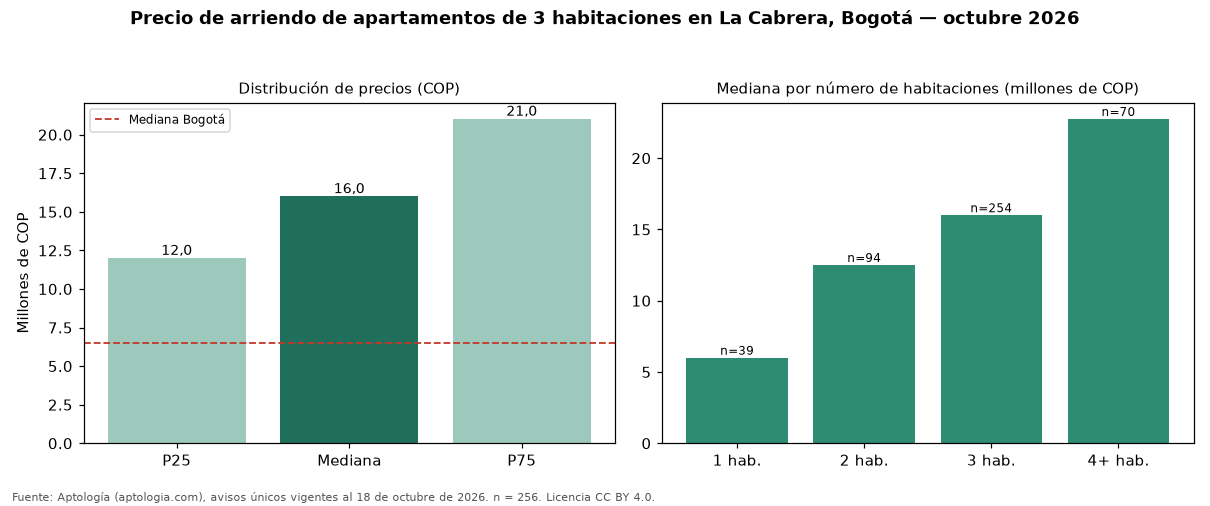

Source data for this figure (header and first rows):
seccion, metrica, valor_cop, n
precio, p25, 12000000, 256
precio, mediana, 16000000, 256
precio, p75, 21020000, 256
cop_por_m2, p25, 58877, 256
cop_por_m2, mediana, 70356, 256
cop_por_m2, p75, 88130, 256
area, area_mediana_m2, 220.0, 256
habitaciones, 1, 6000000, 39
habitaciones, 2, 12507000, 94
habitaciones, 3, 16000000, 254
habitaciones, 4+, 22750000, 70
administracion, mediana, 2015000, 182
estrato, moda, 6, 
parqueadero, porcentaje_con_parqueadero, 97.7, 256
ciudad, mediana_ciudad, 6500000, 4860
ciudad, mediana_cop_por_m2_ciudad, 46296, 4860
